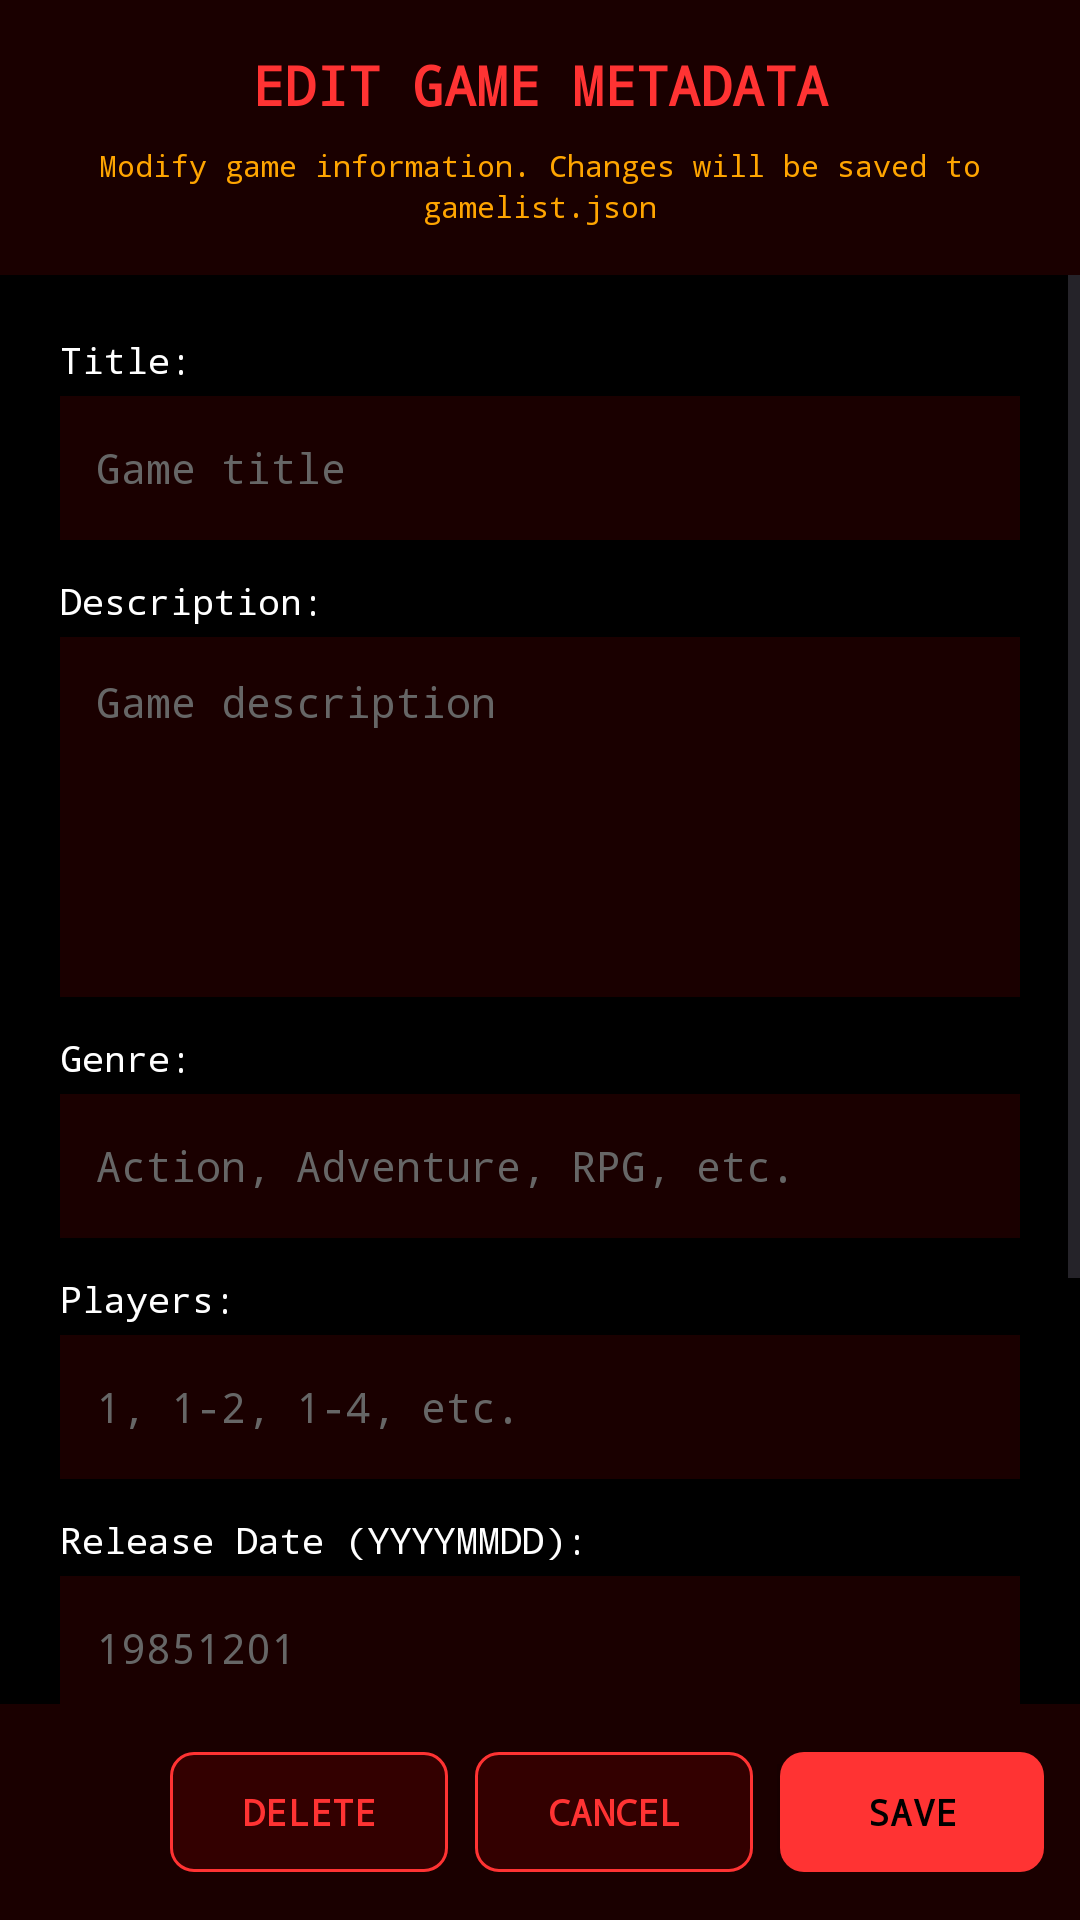

This screen was rendered from an Android layout file. Write that file and the resources it references.
<!-- AndroidManifest.xml: application theme Theme.KITT -->
<!-- res/layout/dialog_edit_game_metadata.xml -->
<?xml version="1.0" encoding="utf-8"?>
<LinearLayout xmlns:android="http://schemas.android.com/apk/res/android"
    xmlns:app="http://schemas.android.com/apk/res-auto"
    android:layout_width="match_parent"
    android:layout_height="wrap_content"
    android:orientation="vertical"
    android:background="@color/kitt_black">

    
    <LinearLayout
        android:layout_width="match_parent"
        android:layout_height="wrap_content"
        android:orientation="vertical"
        android:background="@color/kitt_dark_red"
        android:padding="16dp">

        <TextView
            android:layout_width="match_parent"
            android:layout_height="wrap_content"
            android:text="EDIT GAME METADATA"
            android:textSize="18sp"
            android:textColor="@color/kitt_red"
            android:fontFamily="monospace"
            android:textStyle="bold"
            android:gravity="center" />

        <TextView
            android:layout_width="match_parent"
            android:layout_height="wrap_content"
            android:text="Modify game information. Changes will be saved to gamelist.json"
            android:textSize="10sp"
            android:textColor="#FFA500"
            android:fontFamily="monospace"
            android:lineSpacingExtra="2dp"
            android:layout_marginTop="8dp"
            android:gravity="center" />

    </LinearLayout>

    
    <ScrollView
        android:layout_width="match_parent"
        android:layout_height="0dp"
        android:layout_weight="1"
        android:maxHeight="500dp"
        android:fillViewport="true">

        <LinearLayout
            android:layout_width="match_parent"
            android:layout_height="wrap_content"
            android:orientation="vertical"
            android:padding="20dp">

        
        <TextView
            android:layout_width="match_parent"
            android:layout_height="wrap_content"
            android:text="Title:"
            android:textSize="12sp"
            android:textColor="@android:color/white"
            android:fontFamily="monospace"
            android:layout_marginBottom="4dp" />

        <EditText
            android:id="@+id/gameTitleInput"
            android:layout_width="match_parent"
            android:layout_height="48dp"
            android:hint="Game title"
            android:textSize="14sp"
            android:textColor="@color/kitt_red"
            android:textColorHint="#666666"
            android:fontFamily="monospace"
            android:background="@color/kitt_dark_red"
            android:padding="12dp"
            android:layout_marginBottom="12dp" />

        
        <TextView
            android:layout_width="match_parent"
            android:layout_height="wrap_content"
            android:text="Description:"
            android:textSize="12sp"
            android:textColor="@android:color/white"
            android:fontFamily="monospace"
            android:layout_marginBottom="4dp" />

        <EditText
            android:id="@+id/gameDescriptionInput"
            android:layout_width="match_parent"
            android:layout_height="120dp"
            android:hint="Game description"
            android:textSize="14sp"
            android:textColor="@color/kitt_red"
            android:textColorHint="#666666"
            android:fontFamily="monospace"
            android:background="@color/kitt_dark_red"
            android:padding="12dp"
            android:gravity="top|start"
            android:inputType="textMultiLine|textCapSentences"
            android:maxLines="5"
            android:scrollbars="vertical"
            android:layout_marginBottom="12dp" />

        
        <TextView
            android:layout_width="match_parent"
            android:layout_height="wrap_content"
            android:text="Genre:"
            android:textSize="12sp"
            android:textColor="@android:color/white"
            android:fontFamily="monospace"
            android:layout_marginBottom="4dp" />

        <EditText
            android:id="@+id/gameGenreInput"
            android:layout_width="match_parent"
            android:layout_height="48dp"
            android:hint="Action, Adventure, RPG, etc."
            android:textSize="14sp"
            android:textColor="@color/kitt_red"
            android:textColorHint="#666666"
            android:fontFamily="monospace"
            android:background="@color/kitt_dark_red"
            android:padding="12dp"
            android:layout_marginBottom="12dp" />

        
        <TextView
            android:layout_width="match_parent"
            android:layout_height="wrap_content"
            android:text="Players:"
            android:textSize="12sp"
            android:textColor="@android:color/white"
            android:fontFamily="monospace"
            android:layout_marginBottom="4dp" />

        <EditText
            android:id="@+id/gamePlayersInput"
            android:layout_width="match_parent"
            android:layout_height="48dp"
            android:hint="1, 1-2, 1-4, etc."
            android:textSize="14sp"
            android:textColor="@color/kitt_red"
            android:textColorHint="#666666"
            android:fontFamily="monospace"
            android:background="@color/kitt_dark_red"
            android:padding="12dp"
            android:inputType="text"
            android:layout_marginBottom="12dp" />

        
        <TextView
            android:layout_width="match_parent"
            android:layout_height="wrap_content"
            android:text="Release Date (YYYYMMDD):"
            android:textSize="12sp"
            android:textColor="@android:color/white"
            android:fontFamily="monospace"
            android:layout_marginBottom="4dp" />

        <EditText
            android:id="@+id/gameReleaseDateInput"
            android:layout_width="match_parent"
            android:layout_height="48dp"
            android:hint="19851201"
            android:textSize="14sp"
            android:textColor="@color/kitt_red"
            android:textColorHint="#666666"
            android:fontFamily="monospace"
            android:background="@color/kitt_dark_red"
            android:padding="12dp"
            android:inputType="number"
            android:maxLength="8"
            android:layout_marginBottom="12dp" />

        
        <TextView
            android:layout_width="match_parent"
            android:layout_height="wrap_content"
            android:text="Developer:"
            android:textSize="12sp"
            android:textColor="@android:color/white"
            android:fontFamily="monospace"
            android:layout_marginBottom="4dp" />

        <EditText
            android:id="@+id/gameDeveloperInput"
            android:layout_width="match_parent"
            android:layout_height="48dp"
            android:hint="Nintendo, Capcom, etc."
            android:textSize="14sp"
            android:textColor="@color/kitt_red"
            android:textColorHint="#666666"
            android:fontFamily="monospace"
            android:background="@color/kitt_dark_red"
            android:padding="12dp"
            android:layout_marginBottom="12dp" />

        
        <TextView
            android:layout_width="match_parent"
            android:layout_height="wrap_content"
            android:text="Publisher:"
            android:textSize="12sp"
            android:textColor="@android:color/white"
            android:fontFamily="monospace"
            android:layout_marginBottom="4dp" />

        <EditText
            android:id="@+id/gamePublisherInput"
            android:layout_width="match_parent"
            android:layout_height="48dp"
            android:hint="Nintendo, Capcom, etc."
            android:textSize="14sp"
            android:textColor="@color/kitt_red"
            android:textColorHint="#666666"
            android:fontFamily="monospace"
            android:background="@color/kitt_dark_red"
            android:padding="12dp"
            android:layout_marginBottom="16dp" />

        </LinearLayout>
    </ScrollView>

    
    <LinearLayout
        android:layout_width="match_parent"
        android:layout_height="wrap_content"
        android:orientation="horizontal"
        android:background="@color/kitt_dark_red"
        android:padding="12dp"
        android:gravity="end"
        android:divider="?android:attr/dividerHorizontal"
        android:showDividers="middle"
        android:dividerPadding="8dp">

        <com.google.android.material.button.MaterialButton
            android:id="@+id/deleteButton"
            android:layout_width="wrap_content"
            android:layout_height="wrap_content"
            android:text="DELETE"
            android:textSize="12sp"
            android:textColor="@color/kitt_red"
            android:fontFamily="monospace"
            android:textStyle="bold"
            app:backgroundTint="@color/kitt_medium_red"
            app:strokeColor="@color/kitt_red"
            app:strokeWidth="1dp"
            app:cornerRadius="8dp"
            android:layout_marginEnd="8dp"
            style="@style/Widget.Material3.Button.OutlinedButton" />

        <com.google.android.material.button.MaterialButton
            android:id="@+id/cancelButton"
            android:layout_width="wrap_content"
            android:layout_height="wrap_content"
            android:text="CANCEL"
            android:textSize="12sp"
            android:textColor="@color/kitt_red"
            android:fontFamily="monospace"
            android:textStyle="bold"
            app:backgroundTint="@color/kitt_medium_red"
            app:strokeColor="@color/kitt_red"
            app:strokeWidth="1dp"
            app:cornerRadius="8dp"
            android:layout_marginEnd="8dp"
            style="@style/Widget.Material3.Button.OutlinedButton" />

        <com.google.android.material.button.MaterialButton
            android:id="@+id/saveButton"
            android:layout_width="wrap_content"
            android:layout_height="wrap_content"
            android:text="SAVE"
            android:textSize="12sp"
            android:textColor="@color/kitt_black"
            android:fontFamily="monospace"
            android:textStyle="bold"
            app:backgroundTint="@color/kitt_red"
            app:cornerRadius="8dp"
            style="@style/Widget.Material3.Button" />

    </LinearLayout>

</LinearLayout>
<!-- resources referenced by this layout -->
<resources>
  <color name="kitt_black">#000000</color>
  <color name="kitt_dark_red">#1a0000</color>
  <color name="kitt_medium_red">#330000</color>
  <color name="kitt_red">#ff3333</color>
  <style name="Theme.KITT" parent="Base.Theme.KITT" />
  <style name="Base.Theme.KITT" parent="Theme.Material3.Light.NoActionBar">
          
          <item name="colorPrimary">@color/kitt_red</item>
          <item name="colorOnPrimary">@color/kitt_black</item>
          <item name="colorPrimaryContainer">@color/kitt_dark_red</item>
          <item name="colorOnPrimaryContainer">@color/kitt_black</item>
          <item name="colorSecondary">@color/kitt_red</item>
          <item name="colorOnSecondary">@color/kitt_black</item>
          <item name="colorSecondaryContainer">@color/kitt_red_alpha</item>
          <item name="colorOnSecondaryContainer">@color/kitt_black</item>
          <item name="colorTertiary">@color/kitt_red</item>
          <item name="colorOnTertiary">@color/kitt_black</item>
          <item name="colorTertiaryContainer">@color/kitt_red_alpha</item>
          <item name="colorOnTertiaryContainer">@color/kitt_black</item>
          <item name="colorError">@color/kitt_red</item>
          <item name="colorOnError">@color/kitt_black</item>
          <item name="colorErrorContainer">@color/kitt_red_alpha</item>
          <item name="colorOnErrorContainer">@color/kitt_black</item>
          <item name="colorSurface">@color/kitt_black</item>
          <item name="colorOnSurface">@color/kitt_red</item>
          <item name="colorSurfaceVariant">@color/kitt_gray</item>
          <item name="colorOnSurfaceVariant">@color/kitt_red</item>
          <item name="colorOutline">@color/kitt_red</item>
          <item name="colorOutlineVariant">@color/kitt_light_gray</item>
          <item name="colorSurfaceInverse">@color/kitt_red</item>
          <item name="colorOnSurfaceInverse">@color/kitt_black</item>
          <item name="colorPrimaryInverse">@color/kitt_red</item>
          
          
          <item name="android:windowBackground">@color/kitt_black</item>
          <item name="android:statusBarColor">@color/kitt_black</item>
          <item name="android:navigationBarColor">@color/kitt_black</item>
          <item name="android:windowLightStatusBar">false</item>
          <item name="android:windowLightNavigationBar">false</item>
          
          
          <item name="colorPrimaryVariant">@color/kitt_dark_red</item>
          <item name="colorSecondaryVariant">@color/kitt_red</item>
      </style>
  <color name="kitt_red_alpha">#1aff3333</color>
  <color name="kitt_gray">#333333</color>
  <color name="kitt_light_gray">#666666</color>
</resources>
